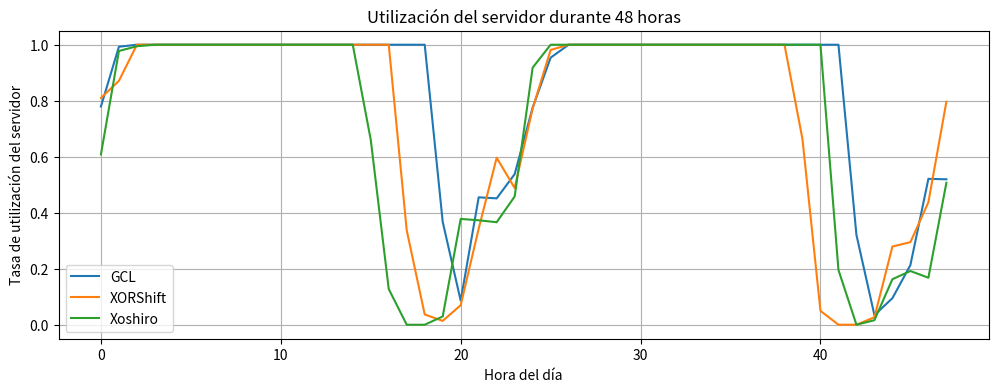

Reproduce this figure in Python.
import math
import matplotlib.pyplot as plt

class GCL: 

    def __init__(self,seed:int ,A: int = 16807, C: int = 0, M: int= (2**31) - 1 ):
        self.state = seed
        self.a = A
        self.c = C
        self.m = M

    def next(self):
        """
        Genera el siguiente número pseudoaleatorio usando el método del generador congruencial lineal.
        """
        self.state = (self.a * self.state + self.c) % self.m
        return self.state

    def random(self):
        """
        Devuelve un número pseudoaleatorio en el rango [0, 1) normalizado.
        """
        return self.next() / self.m


class Xorshift:
    def __init__(self, seed):
        if seed == 0:
            raise ValueError("La semilla debe ser distinta de cero para xorshift32")
        self.state = seed & 0xFFFFFFFF

    def next(self):
        """Algotimo Xorshift"""
        x = self.state
        x ^= (x << 13) & 0xFFFFFFFF # Asegurar que el resultado intermedio sea de 32 bits
        x ^= (x >> 17) # siempre va a ser un entero de 32 bits
        x ^= (x << 5) & 0xFFFFFFFF # Asegurar que el resultado sea de 32 bits
        self.state = x
        return x 

    def random(self):
        """
        Devuelve un número aleatorio en el rango [0, 1)
        """
        return self.next() / (0xFFFFFFFF +1) # el +1 es panra evitar que el resultado sea 1.0


class Xoshiro:
    """
    Implementación de xoshiro256** para generar números aleatorios.
    """

    MASK64 = 0xFFFFFFFFFFFFFFFF

    def __init__(self, seed): 
        self.state = seed & self.MASK64
        self.s = [self._splitmix64_next() for _ in range(4)]

    def _rotl(self, x, k):
        return ((x << k) | (x >> (64 - k))) & self.MASK64

    def _splitmix64_next(self):
        """
        Generador de números aleatorios SplitMix64.
        Produce un entero de 64 bits a partir del estado actual.
        """
        self.state = (self.state + 0x9E3779B97F4A7C15) & self.MASK64
        z = self.state
        z = ((z ^ (z >> 30)) * 0xBF58476D1CE4E5B9) & self.MASK64
        z = ((z ^ (z >> 27)) * 0x94D049BB133111EB) & self.MASK64
        return z ^ (z >> 31)

    def next(self):
        """
        Genera y devuelve el siguiente número de 64 bits en la secuencia.
        """
        s = self.s
        result = self._rotl(s[1] * 5, 7) * 9 & self.MASK64
        t = (s[1] << 17) & self.MASK64

        s[2] ^= s[0]
        s[3] ^= s[1]
        s[1] ^= s[2]
        s[0] ^= s[3]
        s[2] ^= t
        s[3] = self._rotl(s[3], 45)

        return result

    def random(self):
        """
        Devuelve un número aleatorio en el rango [0, 1).
        """
        return self.next() / (1 << 64)


"""Funciones de utilidad para la simulación""" 
def lambda_t(t):
    return 30 + 30 * math.sin(2 * math.pi * t / 24)


#utiliza adelgazamiento para simular arribos que siguen el proceso de poisson no homogeneo
def generar_arribos(T, generador,lambda_max=60):
    eventos = []
    x = generador.random()
    t = -math.log(x) / lambda_max # tiempo entre intentos (vars aleatorias con dist exp(lambda_max))
    while t<=T:
        v = generador.random() 
        if v < lambda_t(t) / lambda_max:
            eventos.append(t)
        t += -math.log(generador.random()) / lambda_max
    
    return eventos

# Generador de tiempos de atención con distribución exponencial
def generador_atencion(generador, lambda_=40):
    x = generador.random() 
    return -math.log(1-x)/lambda_

def simular(generador,Horas = 48):
    arribos = generar_arribos(Horas,generador)
    print(f"Cantidad de arribos: {len(arribos)}")
    tiempo_servidor = 0
    cola_por_hora = [0] * Horas
    i = 0
    print(f"Simulación con generador: {generador.__class__.__name__}")

    for arribo in arribos:
        i += 1
        t_arribo = int(arribo)

        if i in [1, 500, 1000, 1500]: 
            print(f"Arribo {i}: {arribo:.4f}")
        if arribo >= tiempo_servidor:
            tiempo_inicio = arribo
            if i in [1, 500, 1000, 1500]:
                print(f"Tiempo de inicio de servicio: {tiempo_inicio:.4f}")
        else:
            tiempo_inicio = tiempo_servidor
            cola_por_hora[t_arribo] += 1
            if i in [1, 500, 1000, 1500]:
                print(f"Tiempo de inicio de servicio (con cola): {tiempo_inicio:.4f}")
        
        servicio = generador_atencion(generador)
        if i in [1, 500, 1000, 1500]:
            print(f"Tiempo de servicio: {servicio:.4f}")
        tiempo_salida = tiempo_inicio + servicio
        if i in [1, 500, 1000, 1500]:
            print(f"Tiempo de salida de servicio: {tiempo_salida:.4f}")
        tiempo_servidor = tiempo_salida
        if i in [1, 500, 1000, 1500]:
            print(f"El cliente {i} fue atendido en la hora {int(tiempo_servidor)}")
        if i in [1, 500, 1000, 1500]: print("\n")

def uso_por_hora():
    generadores = [state_congruencial, state_xorshift, state_xoshiro]
    utilizacion_por_hora_gen = []
    for gen in generadores:
        horas = 48
        mu = 40
        utilizacion_por_hora  = [0] * horas
        arribos = generar_arribos(horas, gen)
        
        tiempo_servidor = 0
        
        for llegada in arribos:
            hora = int(llegada)
        
            if llegada >= tiempo_servidor:
                inicio_servicio = llegada
            else:
                inicio_servicio = tiempo_servidor
            
            duracion = generador_atencion(gen)
            salida = inicio_servicio + duracion
            tiempo_servidor = salida
            
            t_ini = inicio_servicio
            t_fin = salida

            # Distribuir la duración entre las horas afectadas
            while t_ini < t_fin:
                h = int(t_ini)
                if h >= horas:
                    break  # ya no consideramos horas fuera de la simulación
                end_of_hour = h + 1
                dur_in_hour = min(t_fin, end_of_hour) - t_ini
                utilizacion_por_hora[h] += dur_in_hour
                t_ini = end_of_hour
                
        utilizacion_por_hora_gen.append(utilizacion_por_hora)

    # GRAFICOS

    # Nombres de los generadores para el gráfico
    labels = ["GCL", "XORShift", "Xoshiro"]

    plt.figure(figsize=(12, 4))

    # Para cada generador, graficar su curva de utilización
    for i in range(len(generadores)):
        plt.plot(range(48), utilizacion_por_hora_gen[i],  label=labels[i])

    plt.xlabel("Hora del día")
    plt.ylabel("Tasa de utilización del servidor")
    plt.title("Utilización del servidor durante 48 horas")
    plt.grid(True)
    plt.legend()
    plt.savefig("uso_por_hora.png")
    plt.show()

# Pruebas
if __name__ == "__main__":
    # Inicializar el estado (debe ser distinto de cero)
    state_xorshift = Xorshift(123456789)
    state_congruencial = GCL(1234)
    state_xoshiro = Xoshiro(123456789)

    sim = simular(state_xorshift)
    sim = simular(state_congruencial)
    sim = simular(state_xoshiro)

    #Tasa de utilización del servidor en función del tiempo. Visualizar cómo varía el comportamiento según la hora del día
    uso_por_hora()


    
        
